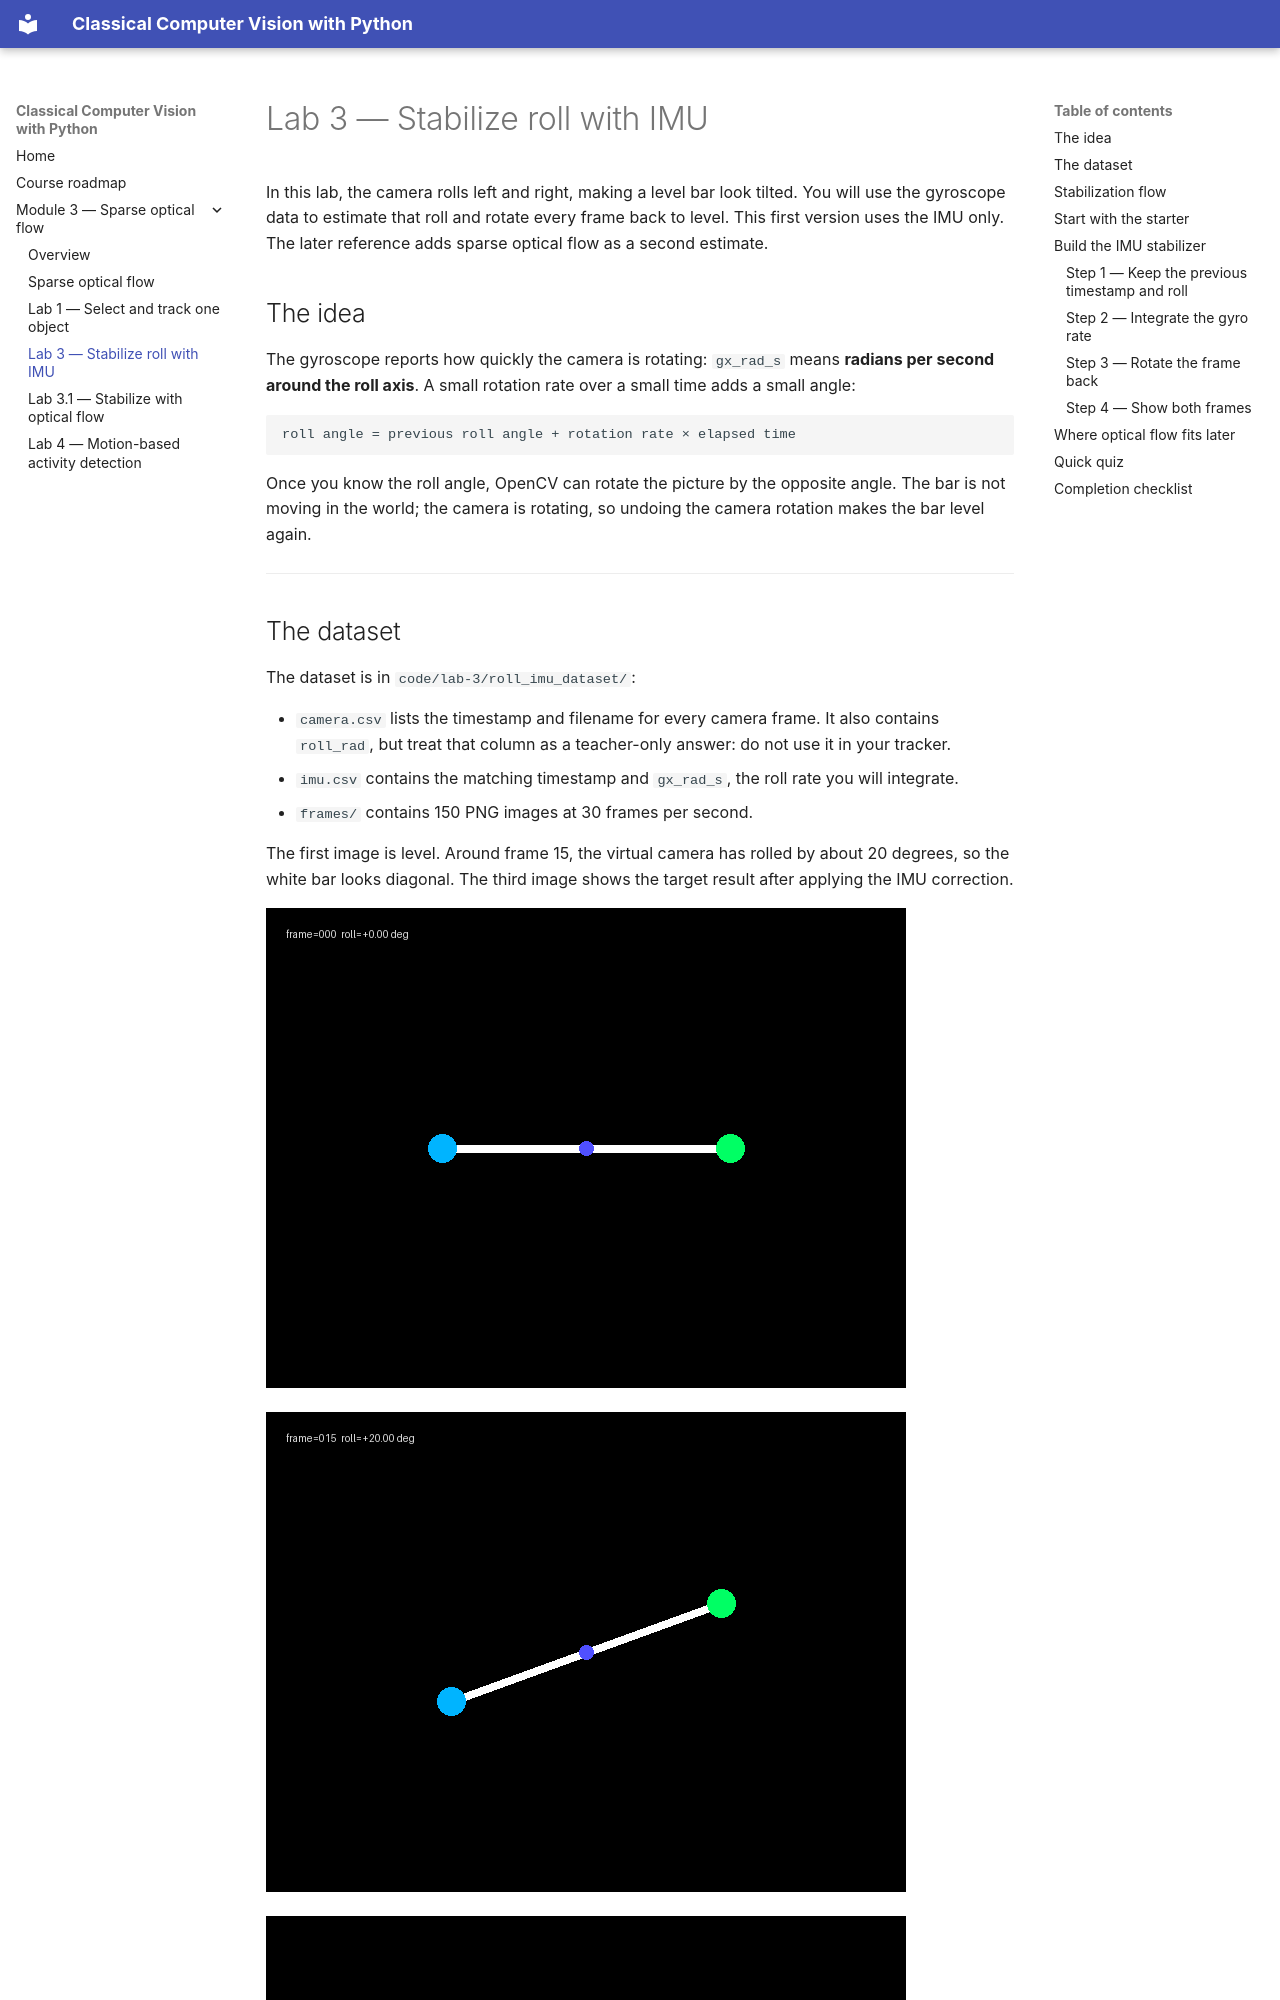

repository: amire2000/most_relevant_classical_computer_vision_algorithm · page: module-3/lab-3-stabilize-roll-with-imu/index.html · generator: mkdocs

# Lab 3 — Stabilize roll with IMU

In this lab, the camera rolls left and right, making a level bar look tilted.
You will use the gyroscope data to estimate that roll and rotate every frame
back to level. This first version uses the IMU only. The later reference adds
sparse optical flow as a second estimate.

## The idea

The gyroscope reports how quickly the camera is rotating: `gx_rad_s` means
**radians per second around the roll axis**. A small rotation rate over a small
time adds a small angle:

```text
roll angle = previous roll angle + rotation rate × elapsed time
```

Once you know the roll angle, OpenCV can rotate the picture by the opposite
angle. The bar is not moving in the world; the camera is rotating, so undoing
the camera rotation makes the bar level again.

---

## The dataset

The dataset is in `code/lab-3/roll_imu_dataset/`:

- `camera.csv` lists the timestamp and filename for every camera frame. It also
  contains `roll_rad`, but treat that column as a teacher-only answer: do not
  use it in your tracker.
- `imu.csv` contains the matching timestamp and `gx_rad_s`, the roll rate you
  will integrate.
- `frames/` contains 150 PNG images at 30 frames per second.

The first image is level. Around frame 15, the virtual camera has rolled by
about 20 degrees, so the white bar looks diagonal. The third image shows the
target result after applying the IMU correction.

![Level source frame](code/lab-3/roll_imu_dataset/frames/frame_0000.png)

![Tilted source frame](code/lab-3/roll_imu_dataset/frames/frame_0015.png)

![Frame 15 corrected with IMU roll](images/lab-3-frame-0015-stabilized.png)

---

## Stabilization flow

```mermaid
flowchart LR
    A[camera.csv: frame and time] --> C[Pair matching rows]
    B[imu.csv: gx roll rate] --> C
    C --> D[Integrate rate over time]
    D --> E[Estimated camera roll]
    E --> F[Rotate frame by negative roll]
    F --> G[Show original and stabilized]
```

`camera.csv` tells the program which frame belongs to each timestamp.
`imu.csv` tells it how quickly the camera is rolling at that same time. The
negative sign matters: if the camera rotates clockwise, rotate the image
counter-clockwise to correct it.

---
